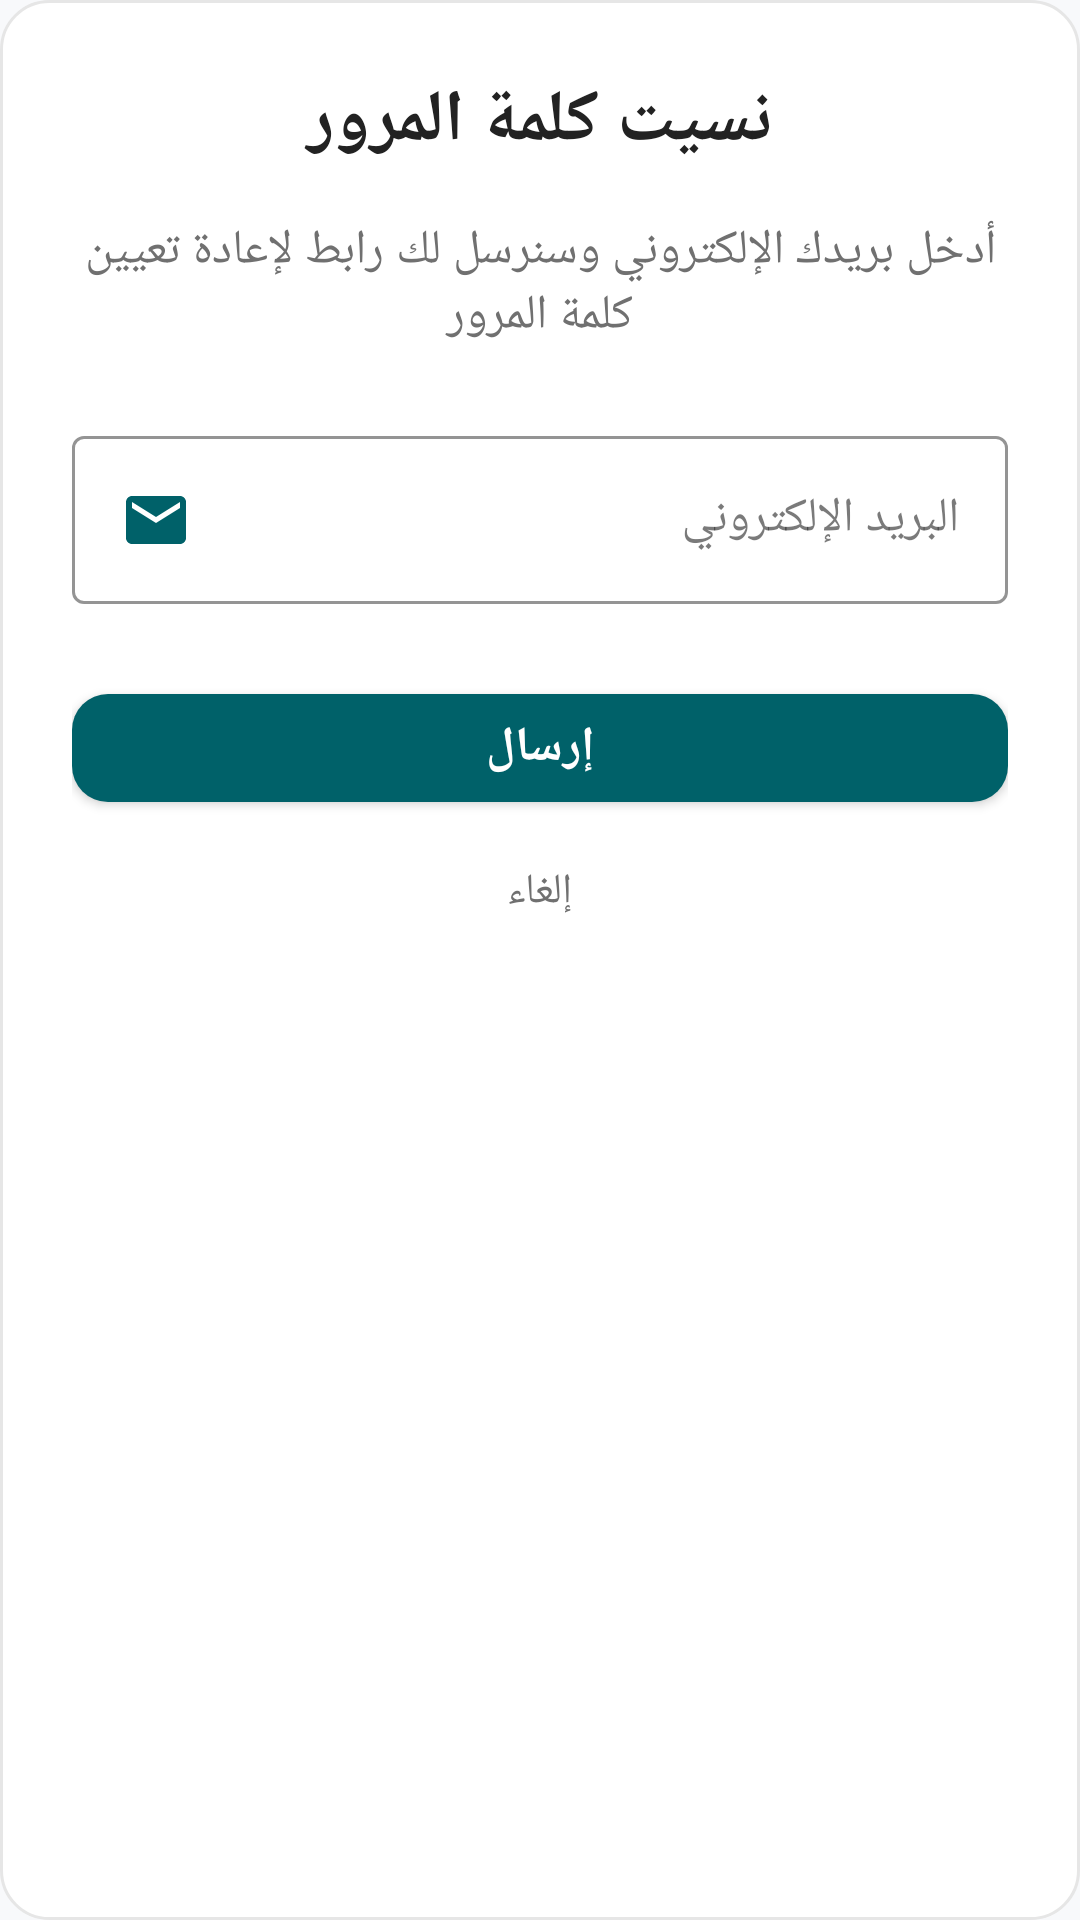

This screen was rendered from an Android layout file. Write that file and the resources it references.
<!-- AndroidManifest.xml: application theme AppTheme -->
<!-- res/layout/dialog_forgot_password.xml -->
<?xml version="1.0" encoding="utf-8"?>
<LinearLayout xmlns:android="http://schemas.android.com/apk/res/android"
    xmlns:app="http://schemas.android.com/apk/res-auto"
    android:layout_width="match_parent"
    android:layout_height="wrap_content"
    android:orientation="vertical"
    android:padding="24dp"
    android:background="@drawable/bg_rounded_dialog">

    
    <TextView
        android:layout_width="match_parent"
        android:layout_height="wrap_content"
        android:text="نسيت كلمة المرور"
        android:textSize="24sp"
        android:textColor="@color/text_primary"
        android:textStyle="bold"
        android:layout_marginBottom="16dp"
        android:gravity="center"/>

    
    <TextView
        android:layout_width="match_parent"
        android:layout_height="wrap_content"
        android:text="أدخل بريدك الإلكتروني وسنرسل لك رابط لإعادة تعيين كلمة المرور"
        android:textSize="16sp"
        android:textColor="@color/text_secondary"
        android:layout_marginBottom="24dp"
        android:gravity="center"/>

    
    <com.google.android.material.textfield.TextInputLayout
        android:layout_width="match_parent"
        android:layout_height="wrap_content"
        android:layout_marginBottom="24dp"
        app:boxStrokeColor="@color/primary_blue"
        app:hintTextColor="@color/primary_blue"
        app:boxBackgroundColor="@color/white"
        style="@style/Widget.MaterialComponents.TextInputLayout.OutlinedBox">

        <com.google.android.material.textfield.TextInputEditText
            android:id="@+id/etEmail"
            android:layout_width="match_parent"
            android:layout_height="wrap_content"
            android:hint="البريد الإلكتروني"
            android:inputType="textEmailAddress"
            android:textColorHint="@color/text_secondary"
            android:textColor="@color/text_primary"
            android:drawableStart="@drawable/ic_email"
            android:drawablePadding="12dp"
            android:padding="16dp" />

    </com.google.android.material.textfield.TextInputLayout>

    
    <LinearLayout
        android:layout_width="match_parent"
        android:layout_height="wrap_content"
        android:gravity="center"
        android:orientation="vertical">

        

        
        <com.google.android.material.button.MaterialButton
            android:id="@+id/btnSend"
            style="@style/PrimaryButton"
            android:layout_width="match_parent"
            android:layout_height="wrap_content"
            android:paddingHorizontal="24dp"
            android:text="إرسال" />

        <com.google.android.material.button.MaterialButton
            android:id="@+id/btnCancel"
            style="@style/Widget.MaterialComponents.Button.TextButton"
            android:layout_width="wrap_content"
            android:layout_height="wrap_content"
            android:text="إلغاء"
            android:textColor="@color/text_secondary" />

    </LinearLayout>

</LinearLayout>
<!-- resources referenced by this layout -->
<resources>
  <color name="primary_blue">#006169</color>
  <color name="text_primary">#222222</color>
  <color name="text_secondary">#707070</color>
  <color name="white">#FFFFFF</color>
  <!-- drawable bg_rounded_dialog (drawable) -->
  <?xml version="1.0" encoding="utf-8"?>
  <shape xmlns:android="http://schemas.android.com/apk/res/android"
      android:shape="rectangle">
      <solid android:color="@color/white" />
      <corners android:radius="16dp" />
      <stroke android:width="1dp" android:color="@color/border_light" />
  </shape>
  <!-- drawable ic_email (drawable) -->
  <vector xmlns:android="http://schemas.android.com/apk/res/android"
      android:width="24dp"
      android:height="24dp"
      android:viewportWidth="24"
      android:viewportHeight="24"
      android:tint="@color/primary_blue">
      <path
          android:fillColor="@android:color/white"
          android:pathData="M20,4L4,4c-1.1,0 -1.99,0.9 -1.99,2L2,18c0,1.1 0.89,2 2,2h16c1.1,0 2,-0.9 2,-2L22,6c0,-1.1 -0.9,-2 -2,-2zM20,8l-8,5 -8,-5L4,6l8,5 8,-5v2z"/>
  </vector>
  <style name="PrimaryButton" parent="Widget.MaterialComponents.Button">
          <item name="backgroundTint">@color/primary_blue</item>
          <item name="android:textColor">@color/white</item>
          <item name="cornerRadius">12dp</item>
          <item name="android:textSize">16sp</item>
          <item name="android:textStyle">bold</item>
          <item name="elevation">4dp</item>
      </style>
  <style name="AppTheme" parent="Theme.MaterialComponents.DayNight.NoActionBar">
          <item name="colorPrimary">@color/primary_blue</item>
          <item name="colorPrimaryVariant">@color/dark_blue</item>
          <item name="colorOnPrimary">@color/white</item>
          <item name="colorSecondary">@color/primary_green</item>
          <item name="colorSecondaryVariant">@color/dark_green</item>
          <item name="colorOnSecondary">@color/white</item>
          <item name="android:colorBackground">@color/background_light</item>
          <item name="colorOnBackground">@color/text_primary</item>
          <item name="colorSurface">@color/white</item>
          <item name="colorOnSurface">@color/text_primary</item>
          <item name="colorError">@color/status_error</item>
          <item name="colorOnError">@color/white</item>
      </style>
  <color name="border_light">#E6E6E6</color>
  <color name="dark_blue">#114C6B</color>
  <color name="primary_green">#28B16D</color>
  <color name="dark_green">#1C7C4C</color>
  <color name="background_light">#F8F9FB</color>
  <color name="status_error">#E83A3A</color>
</resources>
